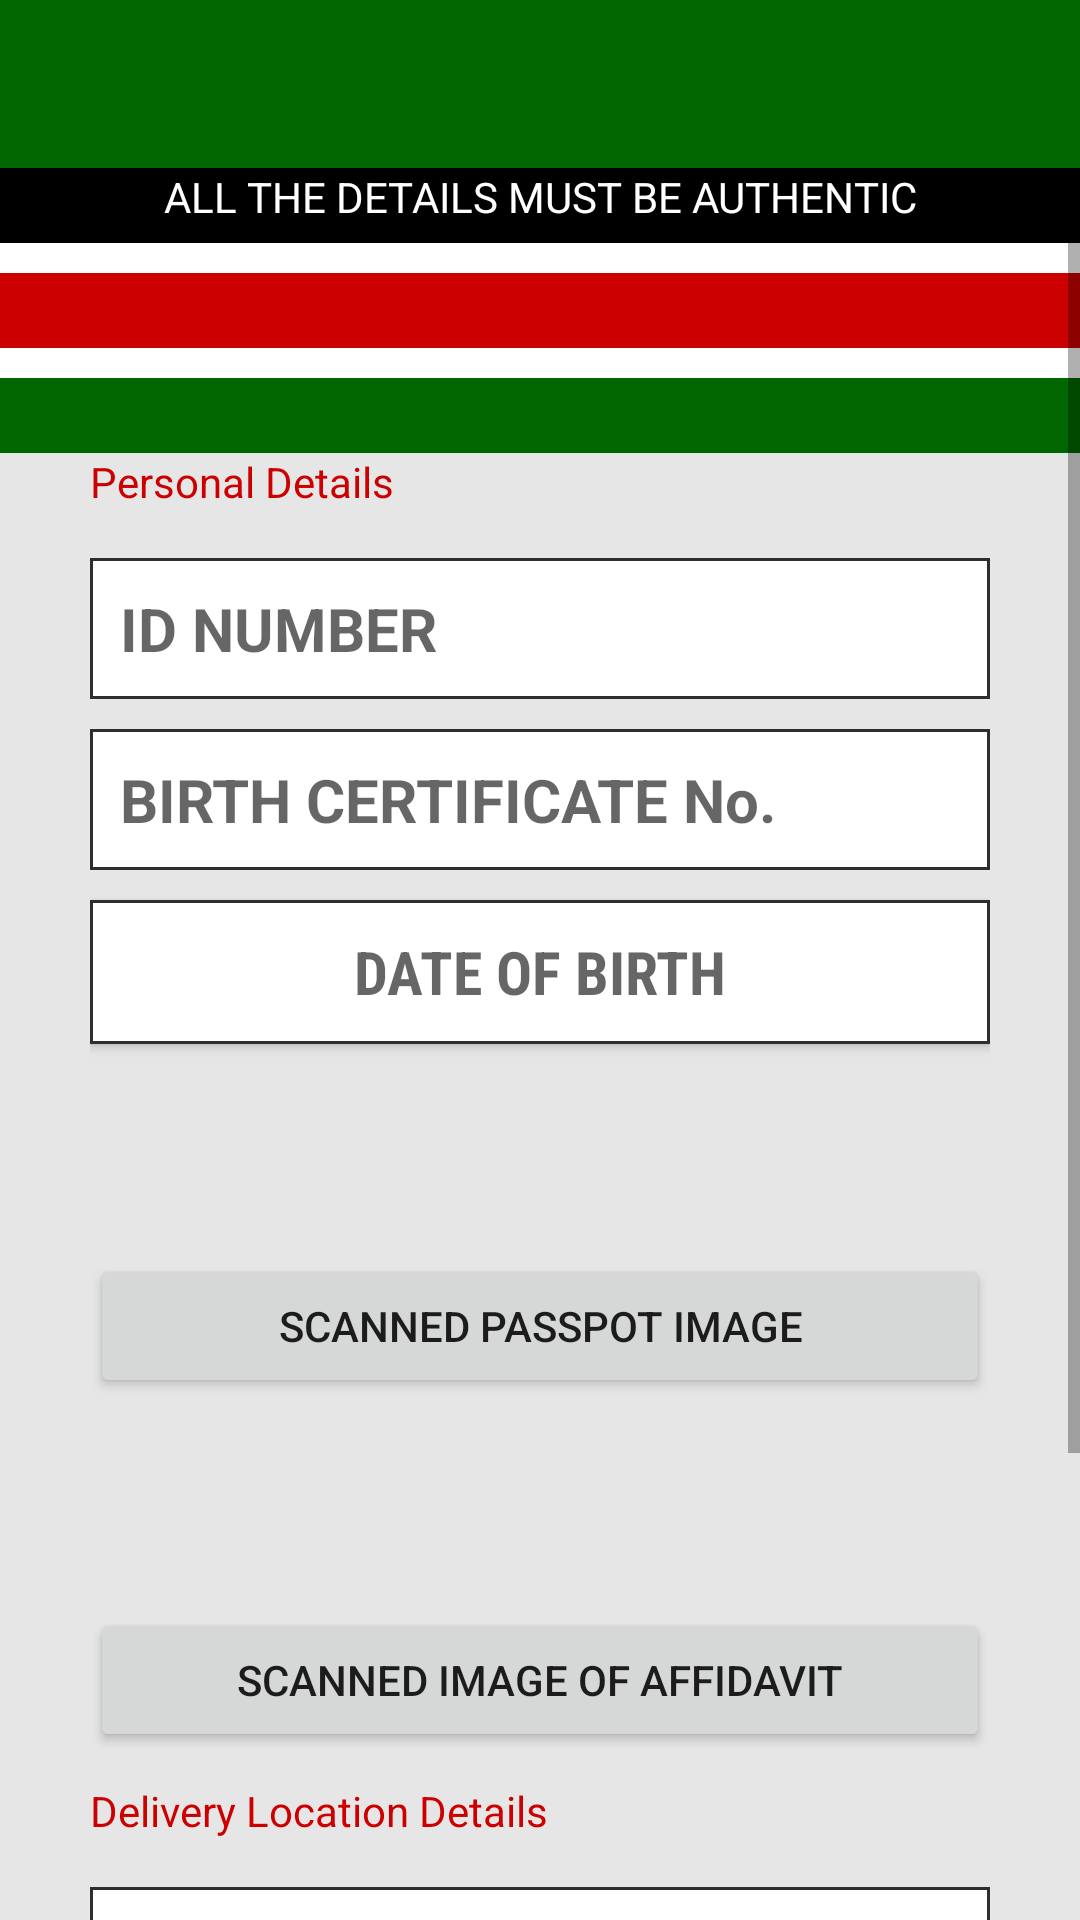

Write the Android layout XML for this screen, with the resource values it uses.
<!-- AndroidManifest.xml: application theme Theme.IDCARD -->
<!-- res/layout/activity_test.xml -->
<?xml version="1.0" encoding="utf-8"?>
<LinearLayout xmlns:android="http://schemas.android.com/apk/res/android"
    xmlns:app="http://schemas.android.com/apk/res-auto"
    xmlns:tools="http://schemas.android.com/tools"
    android:layout_width="match_parent"
    android:layout_height="match_parent"
    android:background="#E6E6E6"
    android:orientation="vertical">

    <com.google.android.material.appbar.AppBarLayout
        android:layout_width="match_parent"
        android:layout_height="wrap_content"
        android:theme="@style/Theme.BUSINESS.AppBarOverlay">
        <androidx.appcompat.widget.Toolbar
            android:id="@+id/toolbar"
            android:layout_width="match_parent"
            android:layout_height="?attr/actionBarSize"
            android:background="#006600"
            android:theme="@style/Theme.BUSINESS.AppBarOverlay"/>            app:subtitle="Get Informed"
            app:subtitleTextColor="@color/white"
            app:title="FILL IN THE REPLACEMENT FORM BELOW"
            app:titleTextColor="@color/white" />

    </com.google.android.material.appbar.AppBarLayout>

    <ScrollView
        android:layout_width="match_parent"
        android:layout_height="match_parent">

        <LinearLayout
            android:layout_width="match_parent"
            android:orientation="vertical"
            android:layout_height="match_parent"
            tools:context=".MainActivity">
            <LinearLayout
                android:layout_width="match_parent"
                android:orientation="vertical"
                android:layout_height="wrap_content">

                <TextView
                    android:layout_width="match_parent"
                    android:layout_height="match_parent"
                    android:background="@color/black"
                    android:text="ALL THE DETAILS MUST BE AUTHENTIC"
                    android:textColor="@color/white"
                    android:textAlignment="center"
                    android:height="25dp"/>
                <TextView
                    android:layout_width="match_parent"
                    android:layout_height="match_parent"
                    android:background="@color/white"
                    android:height="10dp"/>
                <TextView
                    android:layout_width="match_parent"
                    android:layout_height="match_parent"
                    android:background="@color/red"
                    android:text=""
                    android:textColor="@color/white"
                    android:textAlignment="center"
                    android:height="25dp"/>
                <TextView
                    android:layout_width="match_parent"
                    android:layout_height="match_parent"
                    android:background="@color/white"
                    android:height="10dp"/>
                <TextView
                    android:layout_width="match_parent"
                    android:layout_height="match_parent"
                    android:background="@color/green"
                    android:height="25dp"/>

            </LinearLayout>
            <LinearLayout
                android:layout_width="match_parent"
                android:orientation="vertical"
                android:paddingStart="30dp"
                android:paddingEnd="30dp"
                android:layout_height="wrap_content">
                <TextView
                    android:layout_width="match_parent"
                    android:layout_height="match_parent"
                    android:text="Personal Details"
                    android:textColor="@color/red"
                    android:height="25dp"/>

                <EditText
                    android:id="@+id/idEt"
                    android:layout_width="match_parent"
                    android:text=""
                    android:padding="10dp"
                    android:hint="ID NUMBER"
                    android:background="@drawable/edit_backgroud"
                    android:layout_marginTop="10dp"
                    android:layout_height="wrap_content"
                    android:textSize="20sp"
                    android:textStyle="bold"/>
                <EditText
                    android:id="@+id/certEt"
                    android:layout_width="match_parent"
                    android:text=""
                    android:padding="10dp"
                    android:hint="BIRTH CERTIFICATE No."
                    android:background="@drawable/edit_backgroud"
                    android:layout_marginTop="10dp"
                    android:layout_height="wrap_content"
                    android:textSize="20sp"
                    android:textStyle="bold"/>
                <androidx.appcompat.widget.AppCompatButton
                    android:id="@+id/textView"
                    android:layout_width="match_parent"
                    android:padding="10dp"
                    android:hint="DATE OF BIRTH"
                    android:layout_marginTop="10dp"
                    android:layout_height="wrap_content"
                    android:fontFamily="sans-serif-condensed"
                    android:textSize="20sp"
                    android:textStyle="bold"
                    android:background="@drawable/edit_backgroud"/>

                <ImageView
                    android:id="@+id/imageView"
                    android:layout_width="70dp"
                    android:scaleType="centerCrop"
                    android:layout_height="70dp"
                    android:layout_weight="1" />

                <androidx.appcompat.widget.AppCompatButton
                    android:id="@+id/buttonLoadPicture"
                    android:layout_width="match_parent"
                    android:layout_height="match_parent"
                    android:layout_gravity="center"
                    android:layout_weight="0"
                    android:text="SCANNED PASSPOT IMAGE" />
                <ImageView
                    android:id="@+id/picView"
                    android:layout_width="70dp"
                    android:scaleType="centerCrop"
                    android:layout_height="70dp"
                    android:layout_weight="1" />

                <androidx.appcompat.widget.AppCompatButton
                    android:id="@+id/loadPicture"
                    android:layout_width="match_parent"
                    android:layout_height="match_parent"
                    android:layout_gravity="center"
                    android:layout_weight="0"
                    android:text="SCANNED IMAGE OF AFFIDAVIT"/>


                <TextView
                    android:layout_width="match_parent"
                    android:layout_height="match_parent"
                    android:text="Delivery Location Details"
                    android:textColor="@color/red"
                    android:height="25dp"
                    android:layout_marginTop="10dp"/>
                <Spinner
                    android:id="@+id/planets_spinner"
                    android:layout_width="match_parent"
                    android:layout_height="wrap_content"
                    android:entries="@array/planets_spinner"
                    android:hint="COUNTY"
                    android:layout_marginTop="10dp"
                    android:padding="10dp"
                    android:background="@drawable/edit_backgroud"/>
                <Spinner
                    android:id="@+id/subCounty"
                    android:layout_width="match_parent"
                    android:layout_height="wrap_content"
                    android:entries="@array/sub_counties"
                    android:hint="COUNTY"
                    android:padding="10dp"
                    android:layout_marginTop="10dp"
                    android:background="@drawable/edit_backgroud"/>
                <Spinner
                    android:id="@+id/wardOffice"

                    android:layout_width="match_parent"
                    android:layout_height="wrap_content"
                    android:entries="@array/ward"
                    android:hint="COUNTY"
                    android:padding="10dp"
                    android:layout_marginTop="10dp"
                    android:background="@drawable/edit_backgroud"/>

                <androidx.appcompat.widget.AppCompatButton
                    android:layout_width="match_parent"
                    android:layout_height="wrap_content"
                    android:padding="2dp"
                    android:textColor="@color/white"
                    android:textSize="20sp"
                    android:id="@+id/idBtnSendData"
                    android:background="@drawable/button_backgroud"
                    android:layout_marginTop="30dp"
                    android:text="REPLACE YOUR ID" />
            </LinearLayout>
        </LinearLayout>
    </ScrollView>

</LinearLayout>
<!-- resources referenced by this layout -->
<resources>
  <string-array name="sub_counties">
          <item>SUB COUNTY</item><item>Ainabkoi</item><item>Ainamoi </item><item>Aldai</item><item>Alego Usonga</item>
          <item>Awendo</item><item>Bahati</item><item>Balambala</item><item>Banissa</item><item>Baringo Central</item>
          <item>Ainabkoi</item><item>Ainamoi </item><item>Aldai</item><item>Alego Usonga</item><item>Awendo</item>
          <item>Bahati</item><item>Balambala</item><item>Banissa</item><item>Baringo Central</item>
          <item>Baringo North</item><item>Baringo South</item><item>Belgut</item><item>Bobasi</item><item>Bomachoge Borabu</item>
          <item>Bomachoge Chache</item><item>Bomet Central</item><item>Bomet East</item><item>Bonchari</item><item>Bondo</item><item>Borabu</item>
          <item>Budalangi</item><item>Bumulaoi</item><item>Bura</item><item>Bureti</item><item>Butere</item><item>Butula</item>
  
  
  
      </string-array>
  <string-array name="ward">
          <item>WARD OFFICE</item><item>Ainabkoi</item><item>Ainamoi </item><item>Aldai</item><item>Alego Usonga</item>
          <item>Awendo</item><item>Bahati</item><item>Balambala</item><item>Banissa</item><item>Baringo Central</item>
          <item>Ainabkoi</item><item>Ainamoi </item><item>Aldai</item><item>Alego Usonga</item><item>Awendo</item>
          <item>Bahati</item><item>Balambala</item><item>Banissa</item><item>Baringo Central</item>
          <item>Baringo North</item><item>Baringo South</item><item>Belgut</item><item>Bobasi</item><item>Bomachoge Borabu</item>
          <item>Bomachoge Chache</item><item>Bomet Central</item><item>Bomet East</item><item>Bonchari</item><item>Bondo</item><item>Borabu</item>
          <item>Budalangi</item><item>Bumulaoi</item><item>Bura</item><item>Bureti</item><item>Butere</item><item>Butula</item>
  
  
  
      </string-array>
  <color name="black">#FF000000</color>
  <color name="green">#006600</color>
  <color name="red">#CC0000</color>
  <color name="white">#FFFFFFFF</color>
  <!-- drawable button_backgroud (drawable) -->
  <?xml version="1.0" encoding="utf-8"?>
  <shape android:shape="rectangle"
      xmlns:android="http://schemas.android.com/apk/res/android">
  
      <solid android:color="#006600"/>
      <padding android:left="8dp"
          android:right="8dp"
          android:top="2dp"
          android:bottom="2dp"/>
      <corners android:radius="15dp"/>
  </shape>
  <!-- drawable edit_backgroud (drawable) -->
  <shape xmlns:android="http://schemas.android.com/apk/res/android"
      android:shape="rectangle" >
  
      <solid android:color="#FFFFFF"/>
  
      <stroke
          android:width="1dp"
          android:color="#2E2E2E"/>
  
  </shape>
  <style name="Theme.BUSINESS.AppBarOverlay" parent="ThemeOverlay.AppCompat.Dark.ActionBar" />
  <style name="Theme.IDCARD" parent="Theme.MaterialComponents.DayNight.DarkActionBar">
          
          <item name="colorPrimary">@color/green</item>
          <item name="colorPrimaryVariant">@color/green</item>
          <item name="colorOnPrimary">@color/white</item>
          
          <item name="colorSecondary">@color/teal_200</item>
          <item name="colorSecondaryVariant">@color/teal_700</item>
          <item name="colorOnSecondary">@color/black</item>
          
          <item name="android:statusBarColor" tools:targetApi="l">?attr/colorPrimaryVariant</item>
          
      </style>
  <color name="teal_200">#FF03DAC5</color>
  <color name="teal_700">#FF018786</color>
</resources>
